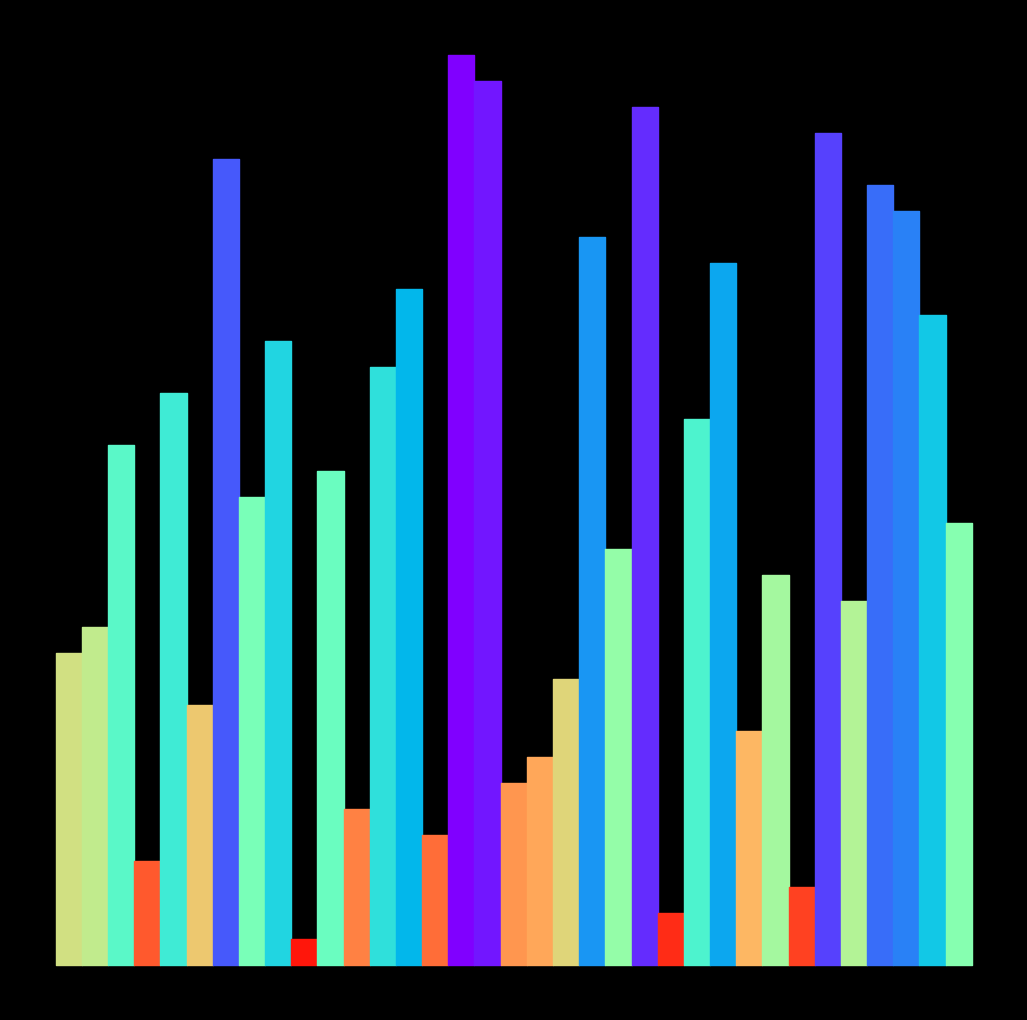

Write Python code to recreate this figure. (Note: this script raises an exception after producing the figure.)
import matplotlib.pylab as plt
import numpy as np


def barra(x, y, c):
    plt.fill_between([x, x + 1], [y, y], color=c)


n = 35
X = np.random.choice(range(1, n + 1), n, replace=False)
l = 0
for i in range(n - 1):
    for j in range(0, n - i - 1):
        if X[j] > X[j + 1]:
            X[j], X[j + 1] = X[j + 1], X[j]
        fig, ax = plt.subplots(figsize=(13, 13), facecolor='black', dpi=100)
        p = plt.axis('off')
        for k, x in enumerate(X):
            barra(k, x, c=plt.cm.rainbow(1 - x / n))
        p = plt.savefig(
            f'C:/Users/<user>/Pictures/RandomPlots/11052020/plot{l}.PNG',
            facecolor='black',
        )
        l += 1
